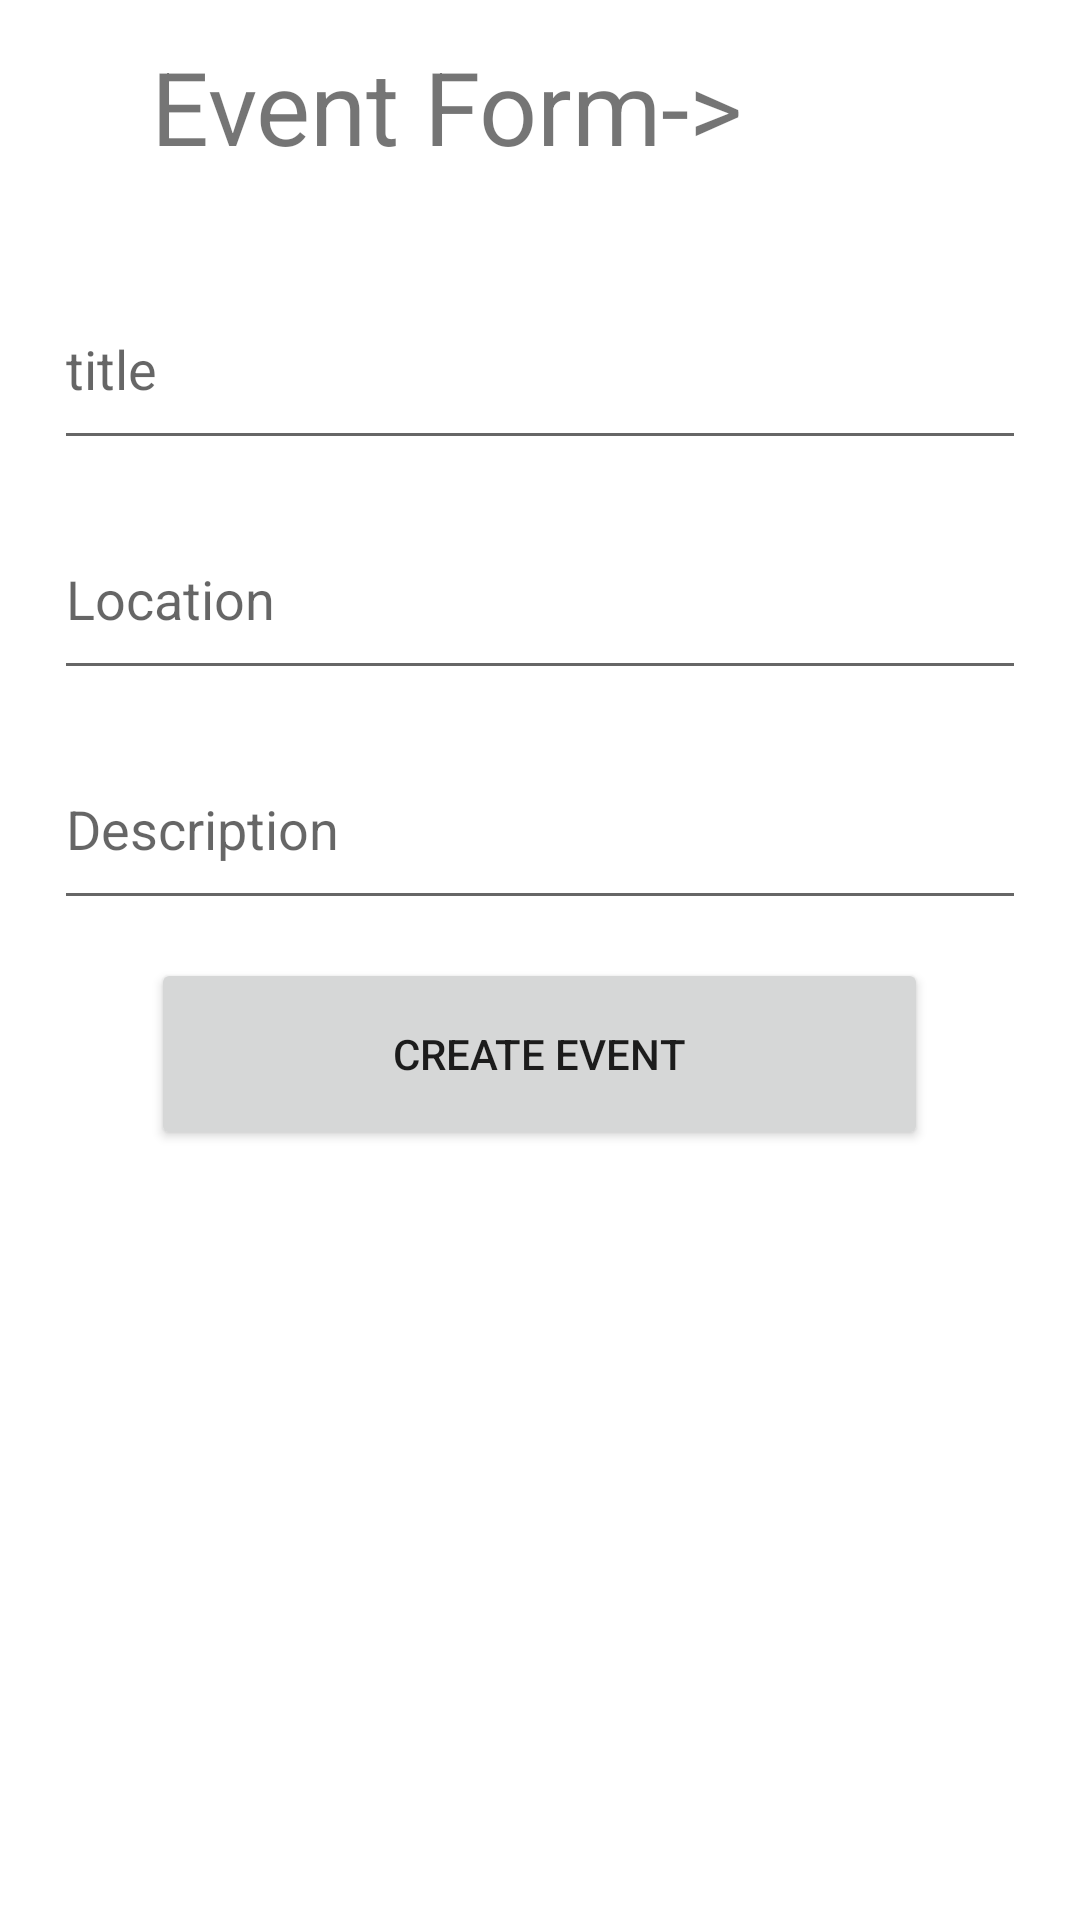

This screen was rendered from an Android layout file. Write that file and the resources it references.
<!-- AndroidManifest.xml: application theme Theme.DigitalPlanningVer1 -->
<!-- res/layout/activity_calendar.xml -->
<?xml version="1.0" encoding="utf-8"?>
<LinearLayout xmlns:android="http://schemas.android.com/apk/res/android"
    xmlns:app="http://schemas.android.com/apk/res-auto"
    xmlns:tools="http://schemas.android.com/tools"
    android:layout_width="match_parent"
    android:layout_height="match_parent"
    tools:context=".Calendar">

    <Space
        android:layout_width="0px"
        android:layout_height="match_parent"
        android:layout_weight="5" />

    <LinearLayout
        android:layout_width="0px"
        android:layout_height="match_parent"
        android:layout_weight="90"
        android:orientation="vertical">

        <Space
            android:layout_width="match_parent"
            android:layout_height="0px"
            android:layout_weight="2" />

        <LinearLayout
            android:layout_width="match_parent"
            android:layout_height="0px"
            android:layout_weight="10"
            android:orientation="horizontal">

            <Space
                android:layout_width="0px"
                android:layout_height="match_parent"
                android:layout_weight="10" />

            <TextView
                android:layout_width="0px"
                android:layout_height="match_parent"
                android:layout_weight="80"
                android:text="Event Form->"
                android:textSize="34sp" />

            <Space
                android:layout_width="0px"
                android:layout_height="match_parent"
                android:layout_weight="10" />

        </LinearLayout>

        <Space
            android:layout_width="match_parent"
            android:layout_height="0px"
            android:layout_weight="2" />

        <EditText
            android:id="@+id/title"
            android:layout_width="match_parent"
            android:layout_height="0px"
            android:layout_weight="10"
            android:ems="10"
            android:hint="title"
            android:inputType="textPersonName" />

        <Space
            android:layout_width="match_parent"
            android:layout_height="0px"
            android:layout_weight="2" />

        <EditText
            android:id="@+id/location"
            android:layout_width="match_parent"
            android:layout_height="0px"
            android:layout_weight="10"
            android:ems="10"
            android:hint="Location"
            android:inputType="textPersonName" />

        <Space
            android:layout_width="match_parent"
            android:layout_height="0px"
            android:layout_weight="2" />

        <EditText
            android:id="@+id/description"
            android:layout_width="match_parent"
            android:layout_height="0px"
            android:layout_weight="10"
            android:ems="10"
            android:hint="Description"
            android:inputType="textPersonName" />

        <Space
            android:layout_width="match_parent"
            android:layout_height="0px"
            android:layout_weight="2" />

        <LinearLayout
            android:layout_width="match_parent"
            android:layout_height="0px"
            android:layout_weight="10"
            android:orientation="horizontal">

            <Space
                android:layout_width="0px"
                android:layout_height="match_parent"
                android:layout_weight="10" />

            <Button
                android:layout_width="0px"
                android:layout_height="match_parent"
                android:layout_weight="80"
                android:onClick="AddEvent"
                android:text="create event" />

            <Space
                android:layout_width="0px"
                android:layout_height="match_parent"
                android:layout_weight="10" />
        </LinearLayout>

        <Space
            android:layout_width="match_parent"
            android:layout_height="0px"
            android:layout_weight="40" />

    </LinearLayout>

    <Space
        android:layout_width="0px"
        android:layout_height="match_parent"
        android:layout_weight="5" />

</LinearLayout>
<!-- resources referenced by this layout -->
<resources>
  <style name="Theme.DigitalPlanningVer1" parent="Theme.MaterialComponents.DayNight.DarkActionBar">
          
          <item name="colorPrimary">@color/purple_500</item>
          <item name="colorPrimaryVariant">@color/purple_700</item>
          <item name="colorOnPrimary">@color/white</item>
          
          <item name="colorSecondary">@color/teal_200</item>
          <item name="colorSecondaryVariant">@color/teal_700</item>
          <item name="colorOnSecondary">@color/black</item>
          
          <item name="android:statusBarColor" tools:targetApi="l">?attr/colorPrimaryVariant</item>
          
      </style>
  <!-- not gathered from this repository: default colours our renderer supplied (Android Studio template values) -->
  <color name="purple_500">#FF6200EE</color>
  <color name="purple_700">#FF3700B3</color>
  <color name="teal_200">#FF03DAC5</color>
  <color name="teal_700">#FF018786</color>
  <color name="black">#FF000000</color>
  <color name="white">#FFFFFFFF</color>
</resources>
